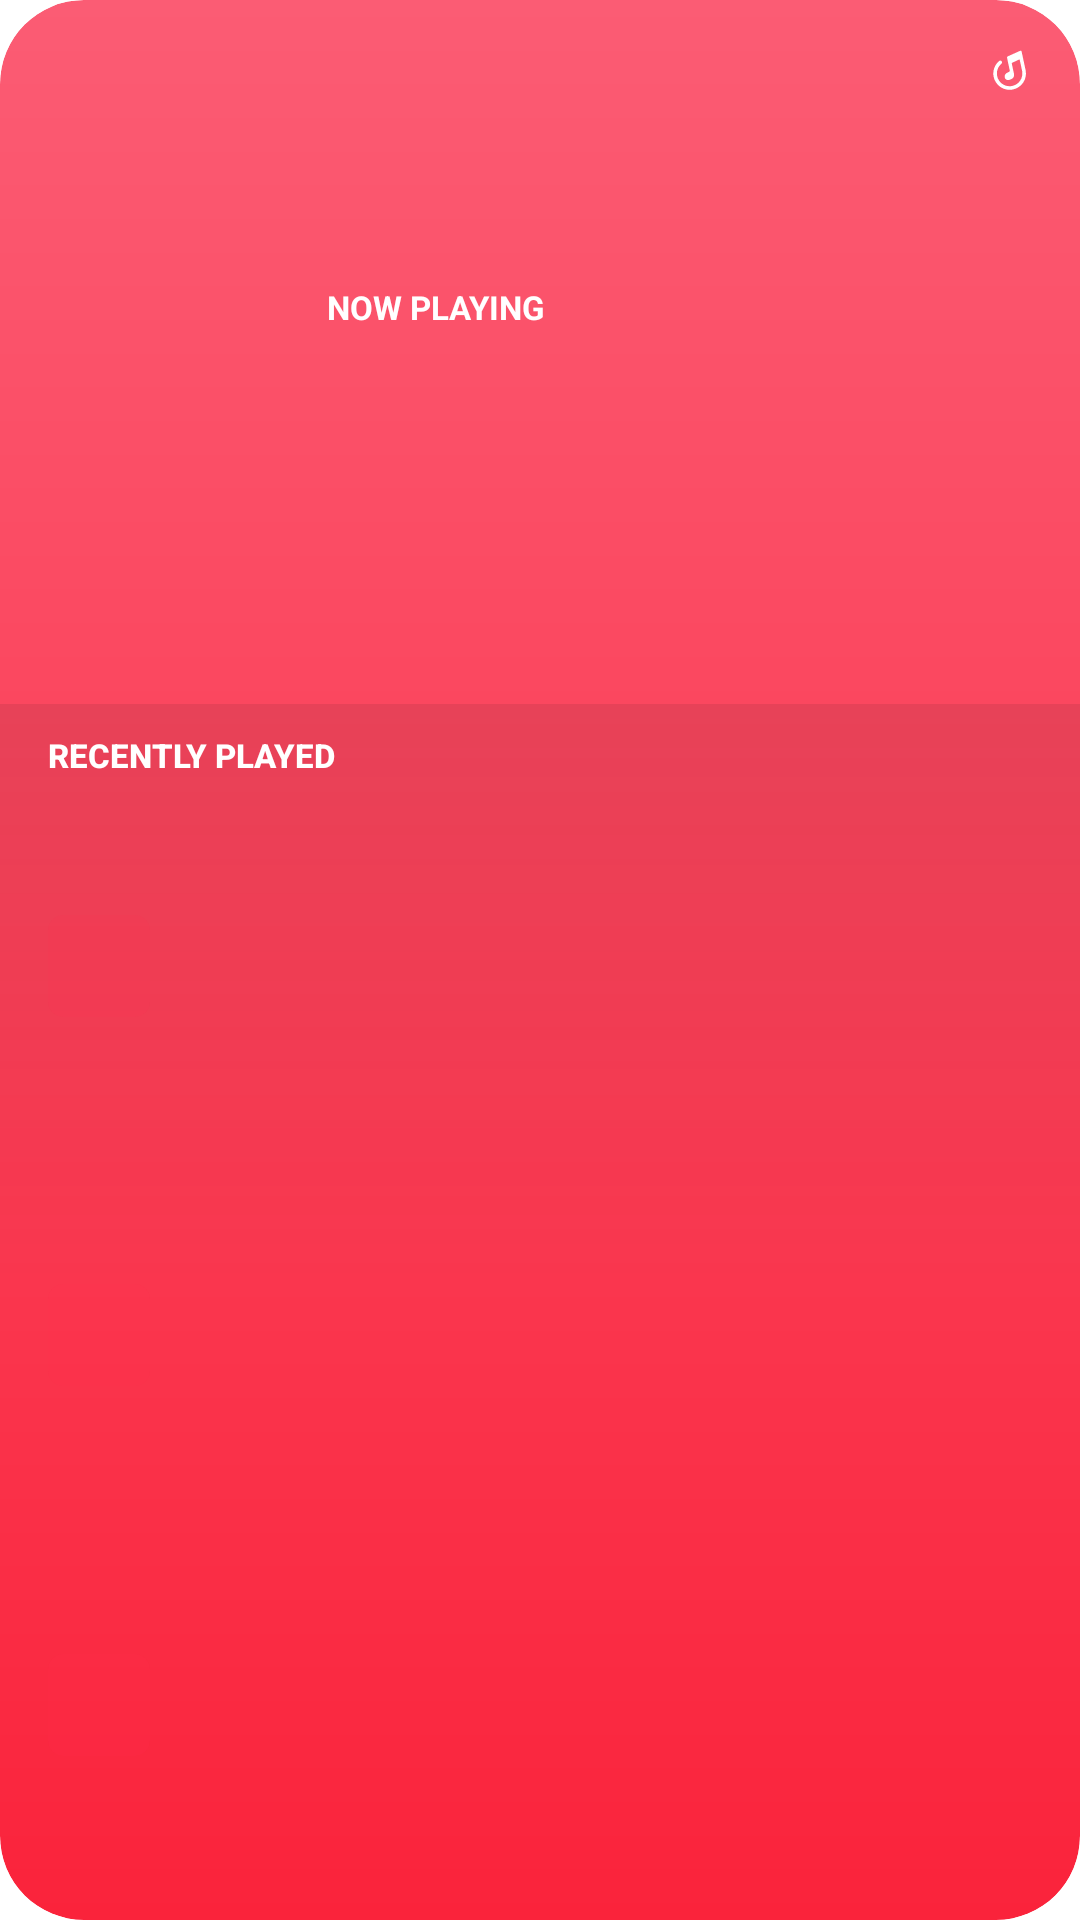

Reconstruct the res/layout file that produces this screen, plus the resources it refers to.
<!-- AndroidManifest.xml: fallback theme Theme.MaterialComponents.DayNight.NoActionBar -->
<!-- res/layout/widget_apple_recent_large.xml -->
<?xml version="1.0" encoding="utf-8"?>
<FrameLayout xmlns:android="http://schemas.android.com/apk/res/android"
    android:id="@+id/widget_apple_root" android:layout_width="match_parent" android:layout_height="match_parent"
    android:background="@drawable/widget_apple_surface" android:clipToOutline="true">
    <ImageView android:id="@+id/widget_apple_ambience"
        android:layout_width="match_parent" android:layout_height="match_parent" android:scaleType="fitXY"
        android:importantForAccessibility="no" android:visibility="gone" />
    <LinearLayout android:layout_width="match_parent" android:layout_height="match_parent"
        android:paddingVertical="16dp" android:orientation="vertical">
        <LinearLayout android:id="@+id/widget_apple_hero"
            android:layout_width="match_parent" android:layout_height="0dp" android:layout_weight="36"
            android:paddingHorizontal="16dp" android:paddingBottom="12dp"
            android:gravity="center_vertical" android:orientation="horizontal">
            <ImageView android:id="@+id/widget_apple_hero_art"
                android:layout_width="77dp" android:layout_height="77dp" android:scaleType="centerCrop"
                android:clipToOutline="true" android:importantForAccessibility="no" />
            <LinearLayout android:layout_width="0dp"
                android:layout_height="wrap_content" android:layout_weight="1" android:layout_marginStart="16dp"
                android:orientation="vertical" android:gravity="start">
                <TextView android:id="@+id/widget_apple_hero_section"
                    android:layout_width="match_parent" android:layout_height="wrap_content"
                    android:text="@string/widget_apple_now_playing"
                    android:textAllCaps="true" android:textStyle="bold" android:textSize="11sp"
                    android:includeFontPadding="false" android:maxLines="1" android:ellipsize="end"
                    android:textColor="@color/widget_apple_title" android:layout_marginEnd="21dp" />
                <TextView android:id="@+id/widget_apple_hero_title"
                    android:layout_width="match_parent" android:layout_height="wrap_content" android:fontFamily="sans-serif-medium"
                    android:includeFontPadding="false" android:singleLine="true" android:ellipsize="end" android:textSize="16sp"
                    android:textColor="@color/widget_apple_title" android:layout_marginEnd="9dp" />
                <TextView android:id="@+id/widget_apple_hero_subtitle"
                    android:layout_width="match_parent" android:layout_height="wrap_content" android:fontFamily="sans-serif"
                    android:includeFontPadding="false" android:singleLine="true" android:ellipsize="end" android:textSize="12sp"
                    android:textColor="@color/widget_apple_detail" />
                <LinearLayout android:id="@+id/widget_apple_hero_play"
                    android:layout_width="wrap_content" android:layout_height="32dp" android:gravity="center_vertical"
                    android:orientation="horizontal" android:paddingEnd="8dp" android:visibility="gone">
                    <ImageView android:id="@+id/widget_apple_hero_play_icon"
                        android:layout_width="20dp" android:layout_height="20dp" android:src="@drawable/widget_ic_play"
                        android:tint="#FFFFFF" android:importantForAccessibility="no" />
                    <TextView android:id="@+id/widget_apple_hero_play_label"
                        android:layout_width="wrap_content" android:layout_height="wrap_content" android:layout_marginStart="6dp"
                        android:singleLine="true" android:includeFontPadding="false" android:fontFamily="sans-serif" android:textStyle="bold"
                        android:textSize="14sp" android:textColor="#99FFFFFF" android:text="@string/widget_play" />
                </LinearLayout>
            </LinearLayout>
        </LinearLayout>
        <LinearLayout android:id="@+id/widget_apple_history"
            android:layout_width="match_parent" android:layout_height="0dp" android:layout_weight="64"
            android:orientation="vertical" android:paddingHorizontal="16dp" android:paddingTop="11dp"
            android:background="@drawable/widget_apple_history_scrim">
            <FrameLayout android:layout_width="match_parent" android:layout_height="wrap_content" android:layout_marginBottom="8dp">
                <TextView android:id="@+id/widget_apple_section"
                    android:layout_width="match_parent" android:layout_height="wrap_content" android:fontFamily="sans-serif-medium"
                    android:includeFontPadding="false" android:singleLine="true" android:ellipsize="end"
                    android:textAllCaps="true" android:textStyle="bold" android:textSize="11sp"
                    android:textColor="@color/widget_apple_title" android:text="@string/widget_recent"
                    android:layout_marginEnd="21dp" />
            </FrameLayout>
            <LinearLayout android:id="@+id/widget_apple_cell_1"
                android:layout_width="match_parent" android:layout_height="0dp" android:layout_weight="1"
                android:gravity="center_vertical" android:orientation="horizontal">
                <ImageView android:id="@+id/widget_apple_cover_1"
                    android:layout_width="34dp" android:layout_height="34dp" android:scaleType="centerCrop"
                    android:importantForAccessibility="no" android:background="@drawable/widget_apple_cover"
                    android:clipToOutline="true" />
                <LinearLayout android:layout_width="0dp"
                    android:layout_height="wrap_content" android:layout_weight="1" android:layout_marginStart="12dp"
                    android:orientation="vertical">
                    <TextView android:id="@+id/widget_apple_title_1"
                        android:layout_width="match_parent" android:layout_height="wrap_content"
                        android:fontFamily="sans-serif-medium" android:includeFontPadding="false" android:singleLine="true"
                        android:ellipsize="end" android:textSize="14sp" android:textColor="@color/widget_apple_title" />
                    <TextView android:id="@+id/widget_apple_detail_1"
                        android:layout_width="match_parent" android:layout_height="wrap_content" android:fontFamily="sans-serif"
                        android:includeFontPadding="false" android:singleLine="true" android:ellipsize="end"
                        android:textSize="11sp" android:textColor="@color/widget_apple_detail" />
                </LinearLayout>
                <ImageView android:id="@+id/widget_apple_row_play_1"
                    android:layout_width="30dp" android:layout_height="30dp" android:layout_marginStart="8dp"
                    android:padding="4dp" android:src="@drawable/widget_ic_play" android:tint="#FFFFFF"
                    android:background="@drawable/widget_apple_capsule" android:contentDescription="@string/widget_play"
                    android:visibility="gone" />
            </LinearLayout>
            <LinearLayout android:id="@+id/widget_apple_cell_2"
                android:layout_width="match_parent" android:layout_height="0dp" android:layout_weight="1"
                android:layout_marginTop="12dp" android:gravity="center_vertical" android:orientation="horizontal">
                <ImageView android:id="@+id/widget_apple_cover_2"
                    android:layout_width="34dp" android:layout_height="34dp" android:scaleType="centerCrop"
                    android:importantForAccessibility="no" android:background="@drawable/widget_apple_cover"
                    android:clipToOutline="true" />
                <LinearLayout android:layout_width="0dp"
                    android:layout_height="wrap_content" android:layout_weight="1" android:layout_marginStart="12dp"
                    android:orientation="vertical">
                    <TextView android:id="@+id/widget_apple_title_2"
                        android:layout_width="match_parent" android:layout_height="wrap_content"
                        android:fontFamily="sans-serif-medium" android:includeFontPadding="false" android:singleLine="true"
                        android:ellipsize="end" android:textSize="14sp" android:textColor="@color/widget_apple_title" />
                    <TextView android:id="@+id/widget_apple_detail_2"
                        android:layout_width="match_parent" android:layout_height="wrap_content" android:fontFamily="sans-serif"
                        android:includeFontPadding="false" android:singleLine="true" android:ellipsize="end"
                        android:textSize="11sp" android:textColor="@color/widget_apple_detail" />
                </LinearLayout>
                <ImageView android:id="@+id/widget_apple_row_play_2"
                    android:layout_width="30dp" android:layout_height="30dp" android:layout_marginStart="8dp"
                    android:padding="4dp" android:src="@drawable/widget_ic_play" android:tint="#FFFFFF"
                    android:background="@drawable/widget_apple_capsule" android:contentDescription="@string/widget_play"
                    android:visibility="gone" />
            </LinearLayout>
            <LinearLayout android:id="@+id/widget_apple_cell_3"
                android:layout_width="match_parent" android:layout_height="0dp" android:layout_weight="1"
                android:layout_marginTop="12dp" android:gravity="center_vertical" android:orientation="horizontal">
                <ImageView android:id="@+id/widget_apple_cover_3"
                    android:layout_width="34dp" android:layout_height="34dp" android:scaleType="centerCrop"
                    android:importantForAccessibility="no" android:background="@drawable/widget_apple_cover"
                    android:clipToOutline="true" />
                <LinearLayout android:layout_width="0dp"
                    android:layout_height="wrap_content" android:layout_weight="1" android:layout_marginStart="12dp"
                    android:orientation="vertical">
                    <TextView android:id="@+id/widget_apple_title_3"
                        android:layout_width="match_parent" android:layout_height="wrap_content"
                        android:fontFamily="sans-serif-medium" android:includeFontPadding="false" android:singleLine="true"
                        android:ellipsize="end" android:textSize="14sp" android:textColor="@color/widget_apple_title" />
                    <TextView android:id="@+id/widget_apple_detail_3"
                        android:layout_width="match_parent" android:layout_height="wrap_content" android:fontFamily="sans-serif"
                        android:includeFontPadding="false" android:singleLine="true" android:ellipsize="end"
                        android:textSize="11sp" android:textColor="@color/widget_apple_detail" />
                </LinearLayout>
                <ImageView android:id="@+id/widget_apple_row_play_3"
                    android:layout_width="30dp" android:layout_height="30dp" android:layout_marginStart="8dp"
                    android:padding="4dp" android:src="@drawable/widget_ic_play" android:tint="#FFFFFF"
                    android:background="@drawable/widget_apple_capsule" android:contentDescription="@string/widget_play"
                    android:visibility="gone" />
            </LinearLayout>
        </LinearLayout>
    </LinearLayout>
    <ImageView android:layout_width="15dp" android:layout_height="15dp"
        android:layout_gravity="top|end" android:layout_margin="16dp"
        android:src="@drawable/widget_meilox_mark" android:tint="@color/widget_apple_header"
        android:importantForAccessibility="no" />
</FrameLayout>
<!-- resources referenced by this layout -->
<resources>
  <color name="widget_apple_detail">#D9FFFFFF</color>
  <color name="widget_apple_header">#FFFFFF</color>
  <color name="widget_apple_title">#FFFFFF</color>
  <!-- drawable widget_apple_cover (drawable) -->
  <?xml version="1.0" encoding="utf-8"?>
  <shape xmlns:android="http://schemas.android.com/apk/res/android" android:shape="rectangle">
      <solid android:color="@color/widget_apple_overlay" />
      <corners android:radius="5dp" />
  </shape>
  <!-- drawable widget_apple_history_scrim (drawable) -->
  <?xml version="1.0" encoding="utf-8"?>
  <shape xmlns:android="http://schemas.android.com/apk/res/android">
      <gradient android:angle="270" android:startColor="#14000000"
          android:centerColor="#00000000" android:endColor="#00000000" />
  </shape>
  <!-- drawable widget_apple_surface (drawable) -->
  <?xml version="1.0" encoding="utf-8"?>
  <shape xmlns:android="http://schemas.android.com/apk/res/android">
      <corners android:radius="@android:dimen/system_app_widget_background_radius" />
      <gradient android:angle="270" android:startColor="@color/widget_apple_gradient_start" android:endColor="@color/widget_apple_gradient_end" />
  </shape>
  <!-- drawable widget_ic_play (drawable) -->
  <?xml version="1.0" encoding="utf-8"?>
  <vector xmlns:android="http://schemas.android.com/apk/res/android" android:width="24dp" android:height="24dp" android:viewportWidth="24" android:viewportHeight="24">
      <path android:pathData="M8,5.9 Q8,4.7 9.1,5.3 L18,11 Q19.4,12 18,13 L9.1,18.7 Q8,19.3 8,18.1 Z" android:fillColor="#F1F3FC" />
  </vector>
  <!-- drawable widget_meilox_mark: vector/xml drawable (drawable, 4090 chars, omitted) -->
  <string name="widget_apple_now_playing">Now Playing</string>
  <string name="widget_play">Play</string>
  <string name="widget_recent">Recently Played</string>
  <color name="widget_apple_overlay">#1AFF2D55</color>
  <color name="widget_apple_gradient_start">#FB5C74</color>
  <color name="widget_apple_gradient_end">#FA233B</color>
</resources>
